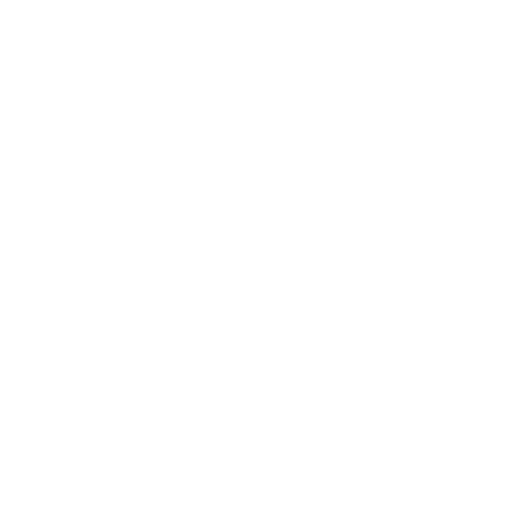
t = 0.00 s
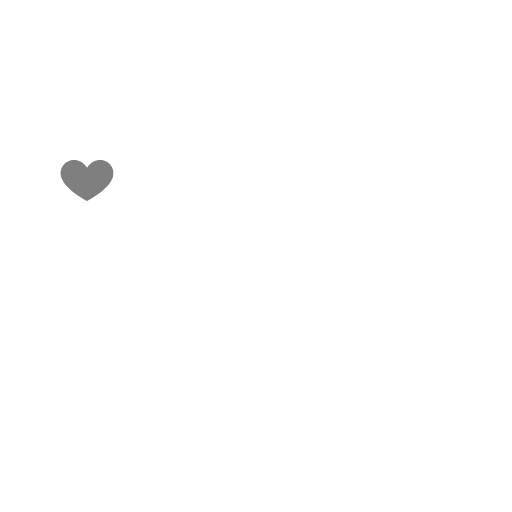
t = 0.55 s
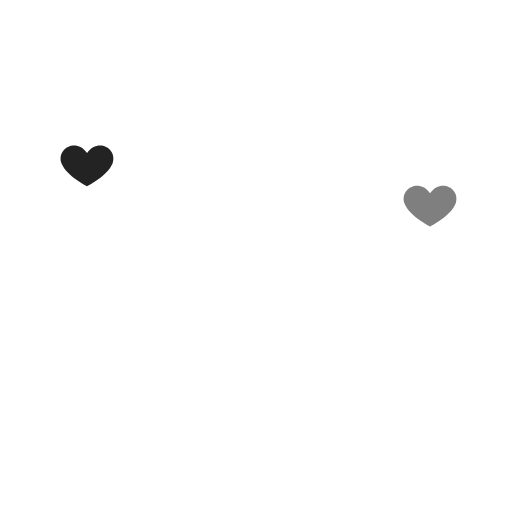
t = 1.25 s
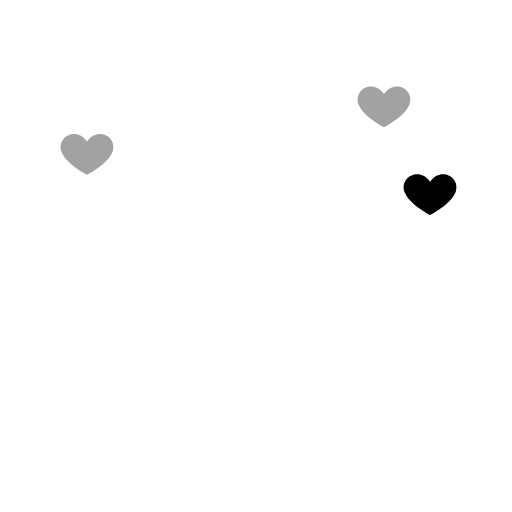
t = 1.80 s
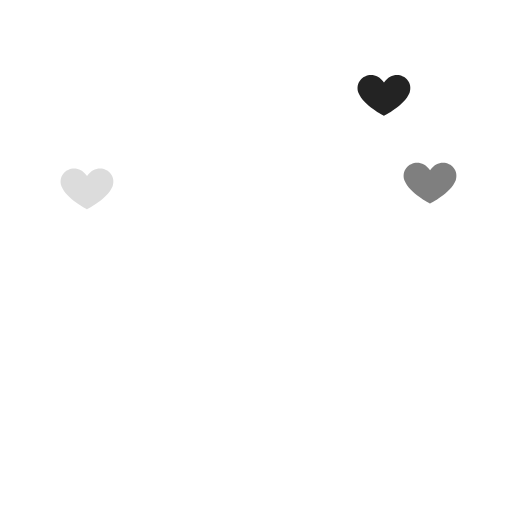
t = 2.35 s
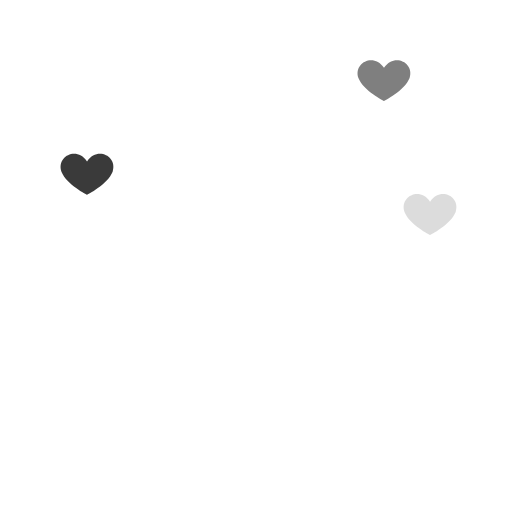
t = 3.05 s

The animated SVG that drew these frames (rendered in a browser with its animation timeline set to each time). Animation: 6 SMIL elements (animate=3,animateTransform=3); one cycle of 3.60 s, repeats indefinitely.

<svg xmlns="http://www.w3.org/2000/svg" viewBox="0 0 200 200"><path d="M34 70 c-4 -6 -12 -2 -10 4 c2 5 10 9 10 9 s8 -4 10 -9 c2 -6 -6 -10 -10 -4z" fill="{{primary}}" opacity="0"><animate attributeName="opacity" values="0;1;0" dur="2.2s" begin="0s" repeatCount="indefinite"/><animateTransform attributeName="transform" type="translate" values="0 0;0 -18" dur="2.2s" begin="0s" repeatCount="indefinite"/></path><path d="M168 80 c-4 -6 -12 -2 -10 4 c2 5 10 9 10 9 s8 -4 10 -9 c2 -6 -6 -10 -10 -4z" fill="{{primary}}" opacity="0"><animate attributeName="opacity" values="0;1;0" dur="2.2s" begin="0.7s" repeatCount="indefinite"/><animateTransform attributeName="transform" type="translate" values="0 0;0 -18" dur="2.2s" begin="0.7s" repeatCount="indefinite"/></path><path d="M150 40 c-4 -6 -12 -2 -10 4 c2 5 10 9 10 9 s8 -4 10 -9 c2 -6 -6 -10 -10 -4z" fill="{{primary}}" opacity="0"><animate attributeName="opacity" values="0;1;0" dur="2.2s" begin="1.4s" repeatCount="indefinite"/><animateTransform attributeName="transform" type="translate" values="0 0;0 -18" dur="2.2s" begin="1.4s" repeatCount="indefinite"/></path></svg>
